Run: headless pygame with SDL's dummy video driver; simulated clock (each Clock.tick advances the game by its frame time, no real sleeping); random seed 0; keys injected as events and as key.get_pressed() state; no mouse input.
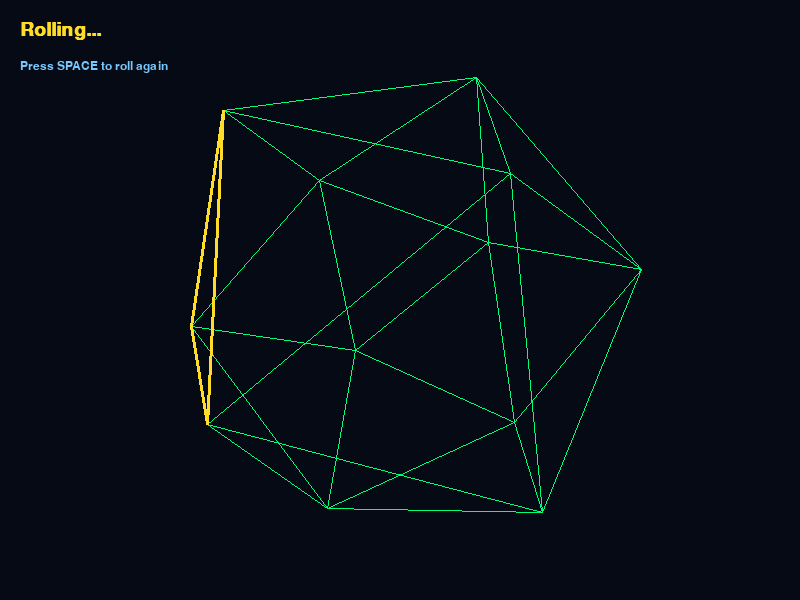
Frame 1 of 4 · flips 1–60 · no input
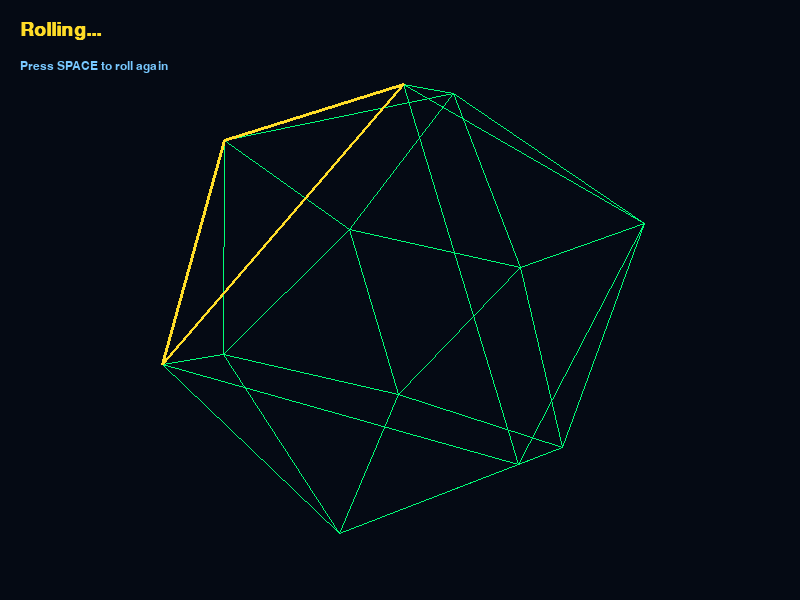
Frame 2 of 4 · flips 61–180 · tapped SPACE, RETURN · held RIGHT (→), D
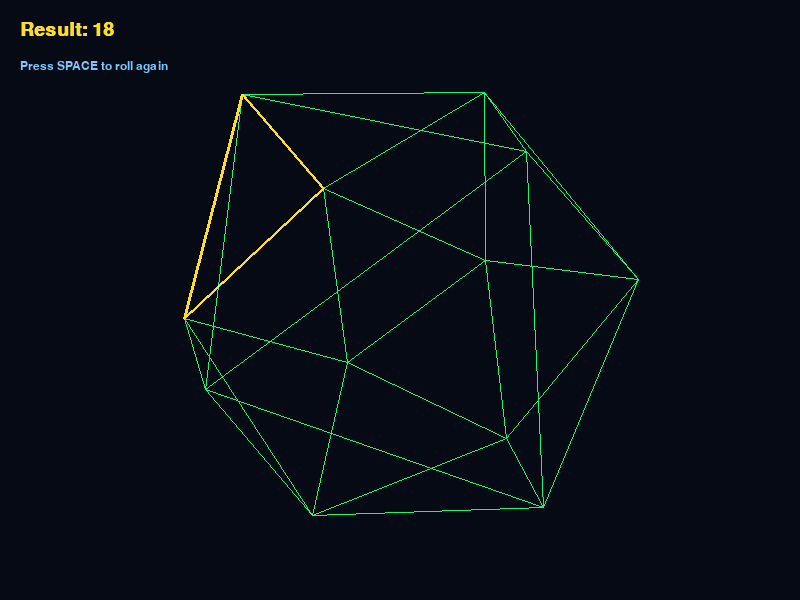
Frame 3 of 4 · flips 181–300 · held DOWN (↓), S
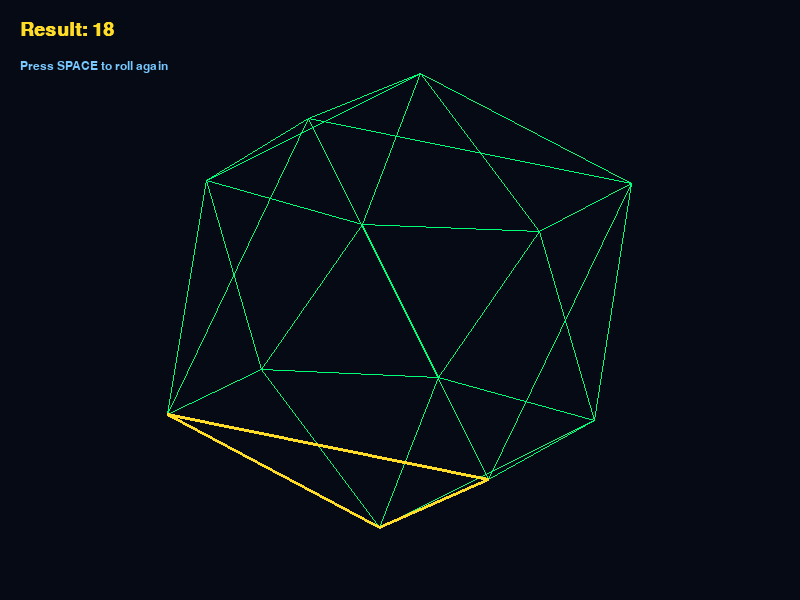
Frame 4 of 4 · flips 301–420 · held LEFT (←), A, UP (↑), W

The pygame program that drew these frames:

"""Wireframe D20 dice roller animation.

This script uses pygame to draw and animate a classic wireframe-style
icosahedron (D20 die). Press the space bar to trigger a fresh roll.
"""
from __future__ import annotations

import math
import random
from dataclasses import dataclass
from typing import Iterable, List, Sequence, Tuple

import pygame


Vector3 = Tuple[float, float, float]
Vector2 = Tuple[int, int]


@dataclass(frozen=True)
class Face:
    vertices: Tuple[int, int, int]

    def edges(self) -> Iterable[Tuple[int, int]]:
        a, b, c = self.vertices
        return ((a, b), (b, c), (c, a))


# Golden ratio for an icosahedron definition
PHI = (1 + math.sqrt(5)) / 2

# Raw vertex positions for a unit icosahedron
VERTICES: Tuple[Vector3, ...] = (
    (-1, PHI, 0),
    (1, PHI, 0),
    (-1, -PHI, 0),
    (1, -PHI, 0),
    (0, -1, PHI),
    (0, 1, PHI),
    (0, -1, -PHI),
    (0, 1, -PHI),
    (PHI, 0, -1),
    (PHI, 0, 1),
    (-PHI, 0, -1),
    (-PHI, 0, 1),
)

# Triangular faces of the icosahedron. We map them to the 20 D20 results.
FACES: Tuple[Face, ...] = tuple(
    Face(face)
    for face in (
        (0, 11, 5),
        (0, 5, 1),
        (0, 1, 7),
        (0, 7, 10),
        (0, 10, 11),
        (1, 5, 9),
        (5, 11, 4),
        (11, 10, 2),
        (10, 7, 6),
        (7, 1, 8),
        (3, 9, 4),
        (3, 4, 2),
        (3, 2, 6),
        (3, 6, 8),
        (3, 8, 9),
        (4, 9, 5),
        (2, 4, 11),
        (6, 2, 10),
        (8, 6, 7),
        (9, 8, 1),
    )
)


# Pre-compute the unique edge list once.
def build_edge_list(faces: Sequence[Face]) -> List[Tuple[int, int]]:
    edge_set = set()
    for face in faces:
        for edge in face.edges():
            a, b = edge
            if a > b:
                a, b = b, a
            edge_set.add((a, b))
    return sorted(edge_set)


EDGES = build_edge_list(FACES)


@dataclass
class Rotation:
    x: float = 0.0
    y: float = 0.0
    z: float = 0.0

    def update(self, dt: float, speed: float = 0.7) -> None:
        self.x += speed * dt * 0.6
        self.y += speed * dt
        self.z += speed * dt * 0.5


class D20Renderer:
    def __init__(self, size: Tuple[int, int]) -> None:
        self.width, self.height = size
        self.scale = min(self.width, self.height) / 5
        self.rotation = Rotation()

    def rotate_vertex(self, vertex: Vector3) -> Vector3:
        x, y, z = vertex
        rx, ry, rz = self.rotation.x, self.rotation.y, self.rotation.z

        # Rotation around X axis
        cosx, sinx = math.cos(rx), math.sin(rx)
        y, z = y * cosx - z * sinx, y * sinx + z * cosx

        # Rotation around Y axis
        cosy, siny = math.cos(ry), math.sin(ry)
        x, z = x * cosy + z * siny, -x * siny + z * cosy

        # Rotation around Z axis
        cosz, sinz = math.cos(rz), math.sin(rz)
        x, y = x * cosz - y * sinz, x * sinz + y * cosz

        return (x, y, z)

    def project(self, vertex: Vector3) -> Vector2:
        x, y, z = vertex
        # Simple perspective projection
        distance = 4.0
        factor = distance / (distance + z)
        px = int(self.width / 2 + x * self.scale * factor)
        py = int(self.height / 2 - y * self.scale * factor)
        return (px, py)

    def transformed_vertices(self) -> List[Vector2]:
        return [self.project(self.rotate_vertex(v)) for v in VERTICES]

    def update(self, dt: float) -> None:
        self.rotation.update(dt)


class DiceRoller:
    def __init__(self) -> None:
        self.current_face = 0
        self.result = 1
        self.rolling = False
        self.roll_duration = 2.0
        self.next_face_swap = 0.0
        self.roll_elapsed = 0.0

    def trigger_roll(self) -> None:
        self.result = random.randint(1, len(FACES))
        self.rolling = True
        self.roll_elapsed = 0.0
        self.next_face_swap = 0.0

    def update(self, dt: float) -> None:
        if not self.rolling:
            return
        self.roll_elapsed += dt
        if self.roll_elapsed >= self.roll_duration:
            self.rolling = False
            self.current_face = self.result - 1
            return
        if self.roll_elapsed >= self.next_face_swap:
            self.current_face = random.randrange(len(FACES))
            # Decrease interval as the roll progresses to simulate slowing
            remaining = max(self.roll_duration - self.roll_elapsed, 0.1)
            self.next_face_swap = self.roll_elapsed + random.uniform(0.05, 0.12) * (remaining / self.roll_duration * 2)


class App:
    BACKGROUND = (5, 10, 20)
    LINE_COLOR = (0, 255, 120)
    HIGHLIGHT = (255, 220, 40)

    def __init__(self, size: Tuple[int, int] = (800, 600)) -> None:
        pygame.init()
        pygame.display.set_caption("Wireframe D20 Roller")
        self.screen = pygame.display.set_mode(size)
        self.clock = pygame.time.Clock()
        self.font = pygame.font.SysFont("Consolas", 28, bold=True)
        self.small_font = pygame.font.SysFont("Consolas", 18)
        self.renderer = D20Renderer(size)
        self.roller = DiceRoller()
        self.roller.trigger_roll()

    def draw_edges(self, vertices: Sequence[Vector2]) -> None:
        for a, b in EDGES:
            pygame.draw.line(self.screen, self.LINE_COLOR, vertices[a], vertices[b], 1)

    def draw_highlight(self, vertices: Sequence[Vector2], face_index: int) -> None:
        face = FACES[face_index]
        for a, b in face.edges():
            pygame.draw.line(self.screen, self.HIGHLIGHT, vertices[a], vertices[b], 3)

    def draw_labels(self, result: int, rolling: bool) -> None:
        if rolling:
            text = self.font.render("Rolling...", True, self.HIGHLIGHT)
        else:
            text = self.font.render(f"Result: {result}", True, self.HIGHLIGHT)
        info = self.small_font.render("Press SPACE to roll again", True, (120, 200, 255))
        self.screen.blit(text, (20, 20))
        self.screen.blit(info, (20, 60))

    def run(self) -> None:
        running = True
        while running:
            dt = self.clock.tick(60) / 1000
            for event in pygame.event.get():
                if event.type == pygame.QUIT:
                    running = False
                elif event.type == pygame.KEYDOWN and event.key == pygame.K_SPACE:
                    self.roller.trigger_roll()

            self.renderer.update(dt)
            self.roller.update(dt)
            verts = self.renderer.transformed_vertices()

            self.screen.fill(self.BACKGROUND)
            self.draw_edges(verts)
            self.draw_highlight(verts, self.roller.current_face)
            self.draw_labels(self.roller.result, self.roller.rolling)
            pygame.display.flip()

        pygame.quit()


def main() -> None:
    App().run()


if __name__ == "__main__":
    main()
